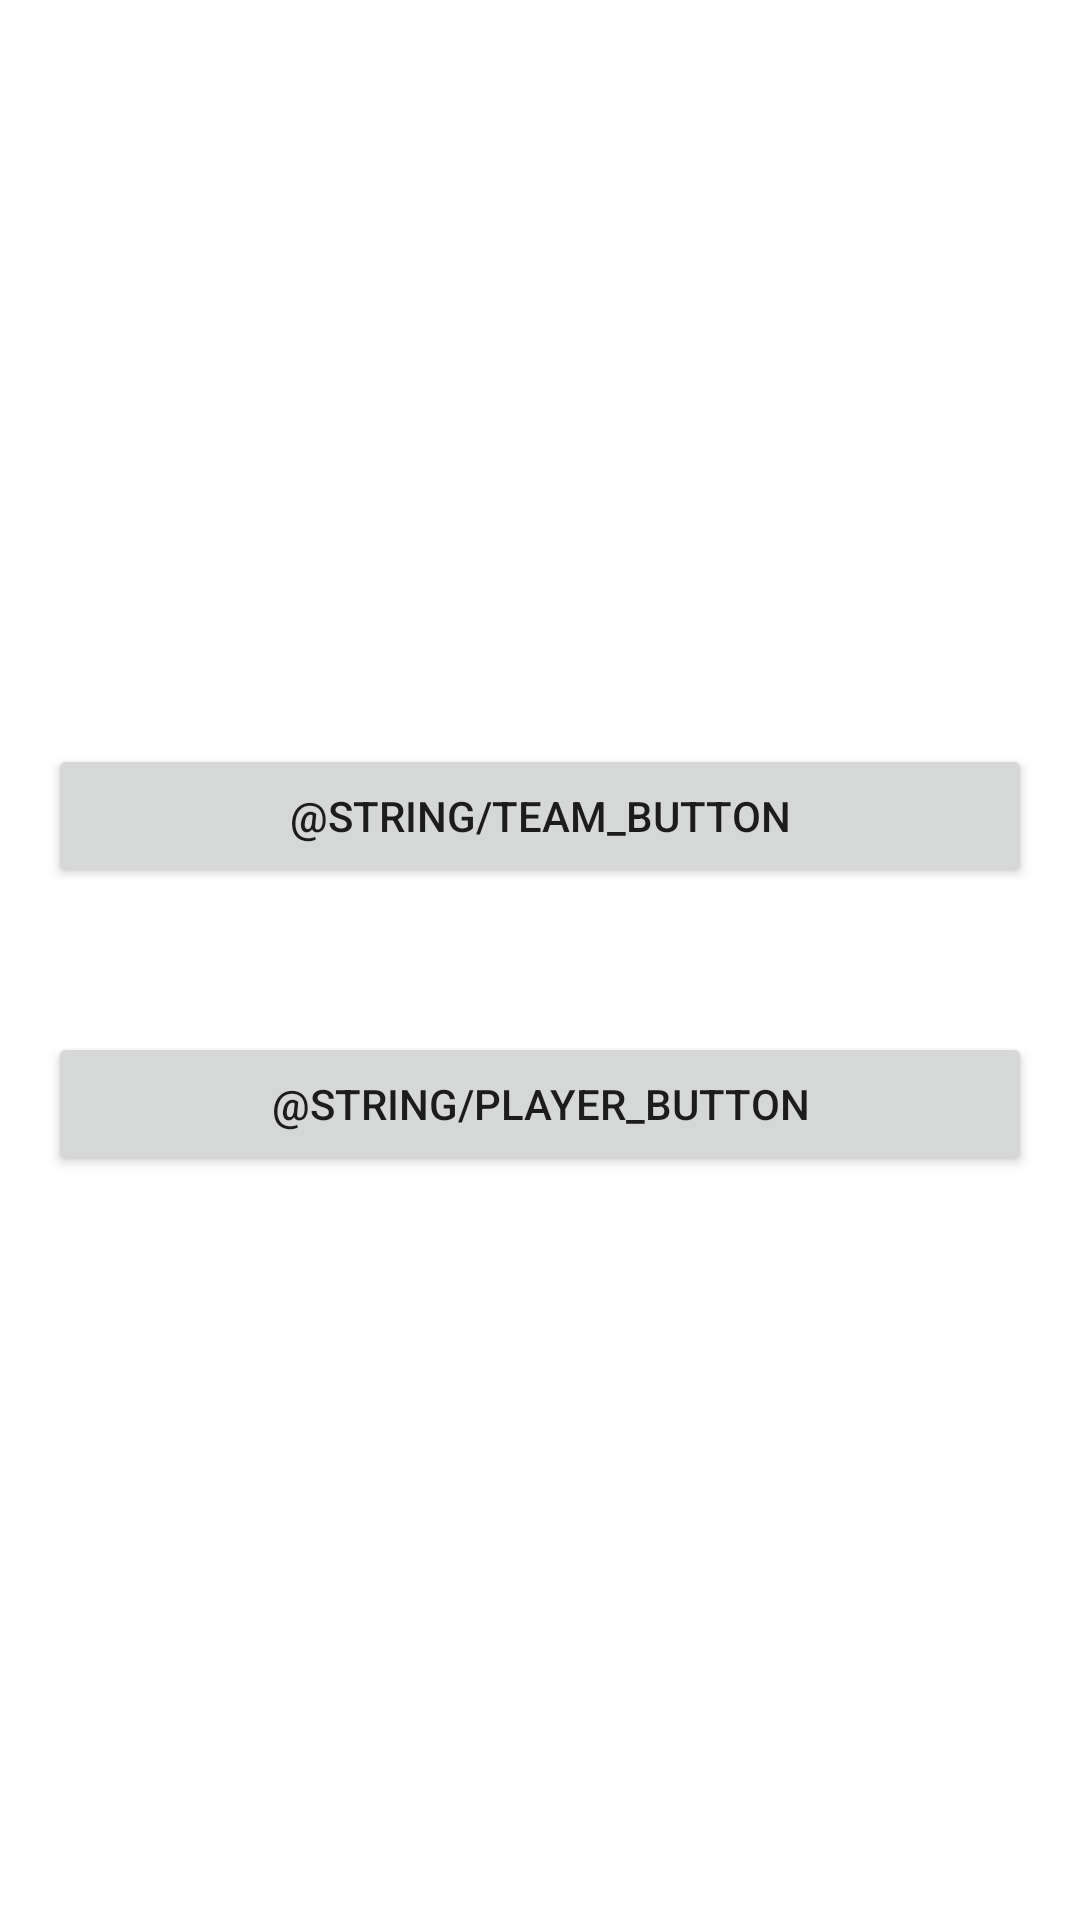

Android layout source for this screen:
<!-- AndroidManifest.xml: application theme Theme.ESports -->
<!-- res/layout/fragment_main.xml -->
<?xml version="1.0" encoding="utf-8"?>
<androidx.constraintlayout.widget.ConstraintLayout xmlns:android="http://schemas.android.com/apk/res/android"
    xmlns:tools="http://schemas.android.com/tools"
    android:layout_width="match_parent"
    android:layout_height="match_parent"
    xmlns:app="http://schemas.android.com/apk/res-auto"
    tools:context=".MainFragment">

    <Button
        android:id="@+id/btnTeam"
        android:layout_width="0dp"
        android:layout_height="wrap_content"
        android:text="@string/team_button"
        android:layout_marginHorizontal="16dp"
        app:layout_constraintVertical_chainStyle="packed"
        app:layout_constraintEnd_toEndOf="parent"
        app:layout_constraintStart_toStartOf="parent"
        app:layout_constraintBottom_toTopOf="@id/btnPlayers"
        app:layout_constraintTop_toTopOf="parent"
        />

    <Button
        android:id="@+id/btnPlayers"
        android:layout_width="0dp"
        android:layout_height="wrap_content"
        android:text="@string/player_button"
        android:layout_marginTop="48dp"
        android:layout_marginHorizontal="16dp"
        app:layout_constraintTop_toBottomOf="@id/btnTeam"
        app:layout_constraintEnd_toEndOf="parent"
        app:layout_constraintStart_toStartOf="parent"
        app:layout_constraintBottom_toBottomOf="parent"
        />

</androidx.constraintlayout.widget.ConstraintLayout>
<!-- resources referenced by this layout -->
<resources>
  <style name="Theme.ESports" parent="Theme.MaterialComponents.DayNight.DarkActionBar">
          
          <item name="colorPrimary">@color/purple_500</item>
          <item name="colorPrimaryVariant">@color/purple_700</item>
          <item name="colorOnPrimary">@color/white</item>
          
          <item name="colorSecondary">@color/teal_200</item>
          <item name="colorSecondaryVariant">@color/teal_700</item>
          <item name="colorOnSecondary">@color/black</item>
          
          <item name="android:statusBarColor" tools:targetApi="l">?attr/colorPrimaryVariant</item>
          
      </style>
  <!-- not gathered from this repository: default colours our renderer supplied (Android Studio template values) -->
  <color name="purple_500">#FF6200EE</color>
  <color name="purple_700">#FF3700B3</color>
  <color name="teal_200">#FF03DAC5</color>
  <color name="teal_700">#FF018786</color>
  <color name="black">#FF000000</color>
  <color name="white">#FFFFFFFF</color>
</resources>
